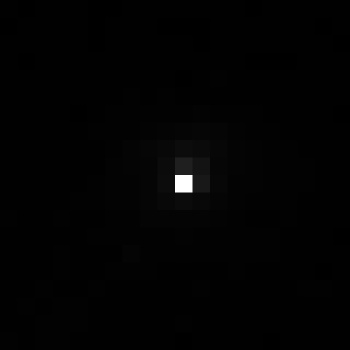

The table this chart was drawn from, first rows:
, xmin, ymin, lat, lon, area, perimeter, max_nanowatts, min_nanowatts, moonlight_illumination, clear_sky_confidence, mean_nanowatts
0, 1065, 2639, -5.723, -5.723, 1.0, 0.0, 53.59, 0.1397, 11.79, 0.0, 0.6473
